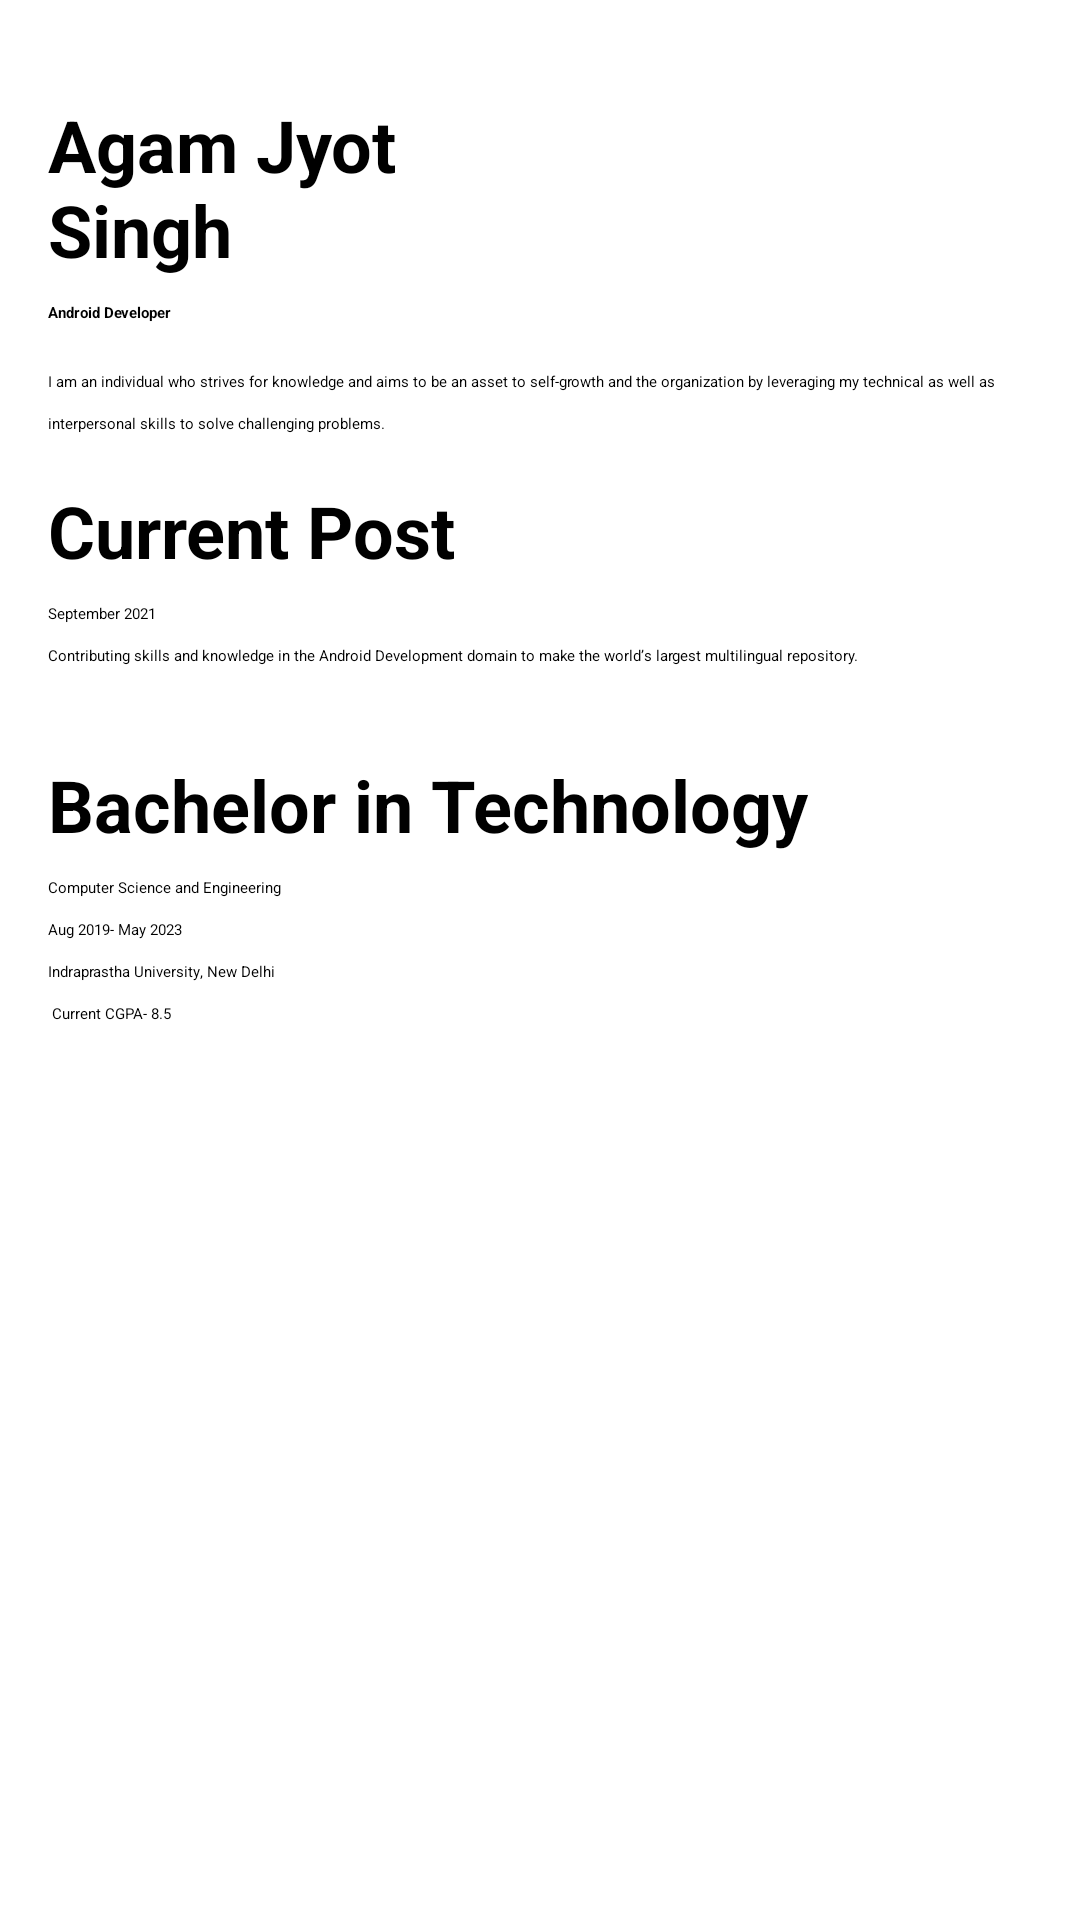

Layout XML and referenced resources for this Android screen:
<!-- AndroidManifest.xml: application theme Theme.AgamJyotSinghPortfolio -->
<!-- res/layout/fragment_home.xml -->
<?xml version="1.0" encoding="utf-8"?>
<androidx.constraintlayout.widget.ConstraintLayout xmlns:android="http://schemas.android.com/apk/res/android"
    xmlns:app="http://schemas.android.com/apk/res-auto"
    xmlns:tools="http://schemas.android.com/tools"
    android:orientation="vertical" android:layout_width="match_parent"
    android:layout_height="match_parent">

    <TextView
        android:id="@+id/textView"
        android:layout_width="wrap_content"
        android:layout_height="wrap_content"
        android:layout_marginStart="16dp"
        android:layout_marginLeft="16dp"
        android:layout_marginTop="32dp"
        android:text="@string/name"
        android:textSize="24sp"
        android:textStyle="bold"
        app:layout_constraintStart_toStartOf="parent"
        app:layout_constraintTop_toTopOf="parent" />

    <TextView
        android:id="@+id/textView3"
        android:layout_width="wrap_content"
        android:layout_height="wrap_content"
        android:layout_marginStart="16dp"
        android:layout_marginLeft="16dp"
        android:layout_marginTop="8dp"
        android:layout_marginEnd="8dp"
        android:layout_marginRight="8dp"
        android:text="@string/job_name"
        android:textStyle="bold"
        app:layout_constraintEnd_toEndOf="parent"
        app:layout_constraintHorizontal_bias="0.0"
        app:layout_constraintStart_toStartOf="parent"
        app:layout_constraintTop_toBottomOf="@+id/textView" />

    <TextView
        android:id="@+id/textView4"
        android:layout_width="0dp"
        android:layout_height="wrap_content"
        android:layout_marginStart="16dp"
        android:layout_marginLeft="16dp"
        android:layout_marginTop="16dp"
        android:layout_marginEnd="16dp"
        android:layout_marginRight="16dp"
        android:lineSpacingExtra="8sp"
        android:text="@string/summary"
        app:layout_constraintEnd_toEndOf="parent"
        app:layout_constraintStart_toStartOf="parent"
        app:layout_constraintTop_toBottomOf="@+id/textView3" />

    <TextView
        android:id="@+id/textView6"
        android:layout_width="wrap_content"
        android:layout_height="wrap_content"
        android:layout_marginStart="16dp"
        android:layout_marginLeft="16dp"
        android:layout_marginTop="16dp"
        android:layout_marginEnd="8dp"
        android:layout_marginRight="8dp"
        android:text="@string/current_job_post"
        android:textSize="24sp"
        android:textStyle="bold"
        app:layout_constraintEnd_toEndOf="parent"
        app:layout_constraintHorizontal_bias="0.0"
        app:layout_constraintStart_toStartOf="parent"
        app:layout_constraintTop_toBottomOf="@+id/textView4" />

    <TextView
        android:id="@+id/textView7"
        android:layout_width="0dp"
        android:layout_height="wrap_content"
        android:layout_marginStart="16dp"
        android:layout_marginLeft="16dp"
        android:layout_marginTop="8dp"
        android:layout_marginEnd="16dp"
        android:layout_marginRight="16dp"
        android:lineSpacingExtra="8sp"
        android:text="@string/cv1"
        app:layout_constraintEnd_toEndOf="parent"
        app:layout_constraintStart_toStartOf="parent"
        app:layout_constraintTop_toBottomOf="@+id/textView6" />

    <TextView
        android:id="@+id/textView8"
        android:layout_width="wrap_content"
        android:layout_height="wrap_content"
        android:layout_marginStart="16dp"
        android:layout_marginLeft="16dp"
        android:layout_marginTop="16dp"
        android:layout_marginEnd="8dp"
        android:layout_marginRight="8dp"
        android:text="@string/degree"
        android:textSize="24sp"
        android:textStyle="bold"
        app:layout_constraintEnd_toEndOf="parent"
        app:layout_constraintHorizontal_bias="0.0"
        app:layout_constraintStart_toStartOf="parent"
        app:layout_constraintTop_toBottomOf="@+id/textView7" />

    <TextView

        android:id="@+id/textView9"
        android:layout_width="0dp"
        android:layout_height="wrap_content"
        android:layout_marginStart="16dp"
        android:layout_marginLeft="16dp"
        android:layout_marginTop="8dp"
        android:layout_marginEnd="16dp"
        android:layout_marginRight="16dp"
        android:lineSpacingExtra="8sp"
        android:text="@string/degree_detail"
        app:layout_constraintEnd_toEndOf="parent"
        app:layout_constraintHorizontal_bias="0.0"
        app:layout_constraintStart_toStartOf="parent"
        app:layout_constraintTop_toBottomOf="@+id/textView8" />

</androidx.constraintlayout.widget.ConstraintLayout>
<!-- resources referenced by this layout -->
<resources>
  <string name="current_job_post">Current Post</string>
  <string name="cv1">September 2021\nContributing skills and knowledge in the Android Development domain to make the world’s largest multilingual repository.\n "</string>
  <string name="degree">Bachelor in Technology</string>
  <string name="degree_detail">Computer Science and Engineering\nAug 2019- May 2023\nIndraprastha University, New Delhi\n Current CGPA- 8.5</string>
  <string name="job_name">Android Developer</string>
  <string name="name">Agam Jyot\nSingh</string>
  <string name="summary">I am an individual who strives for knowledge and aims to be an asset to self-growth and the organization by leveraging my technical as well as interpersonal skills to solve challenging problems.</string>
  <style name="Theme.AgamJyotSinghPortfolio" parent="Theme.AppCompat.Light.DarkActionBar">
          
          <item name="colorPrimary">@color/colorPrimary</item>
          <item name="colorPrimaryDark">@color/colorPrimaryDark</item>
          <item name="colorAccent">@color/colorAccent</item>
      </style>
  <!-- not gathered from this repository: default colours our renderer supplied (Android Studio template values) -->
  <color name="colorPrimary">#FF6200EE</color>
  <color name="colorPrimaryDark">#FF3700B3</color>
  <color name="colorAccent">#FF03DAC5</color>
</resources>
